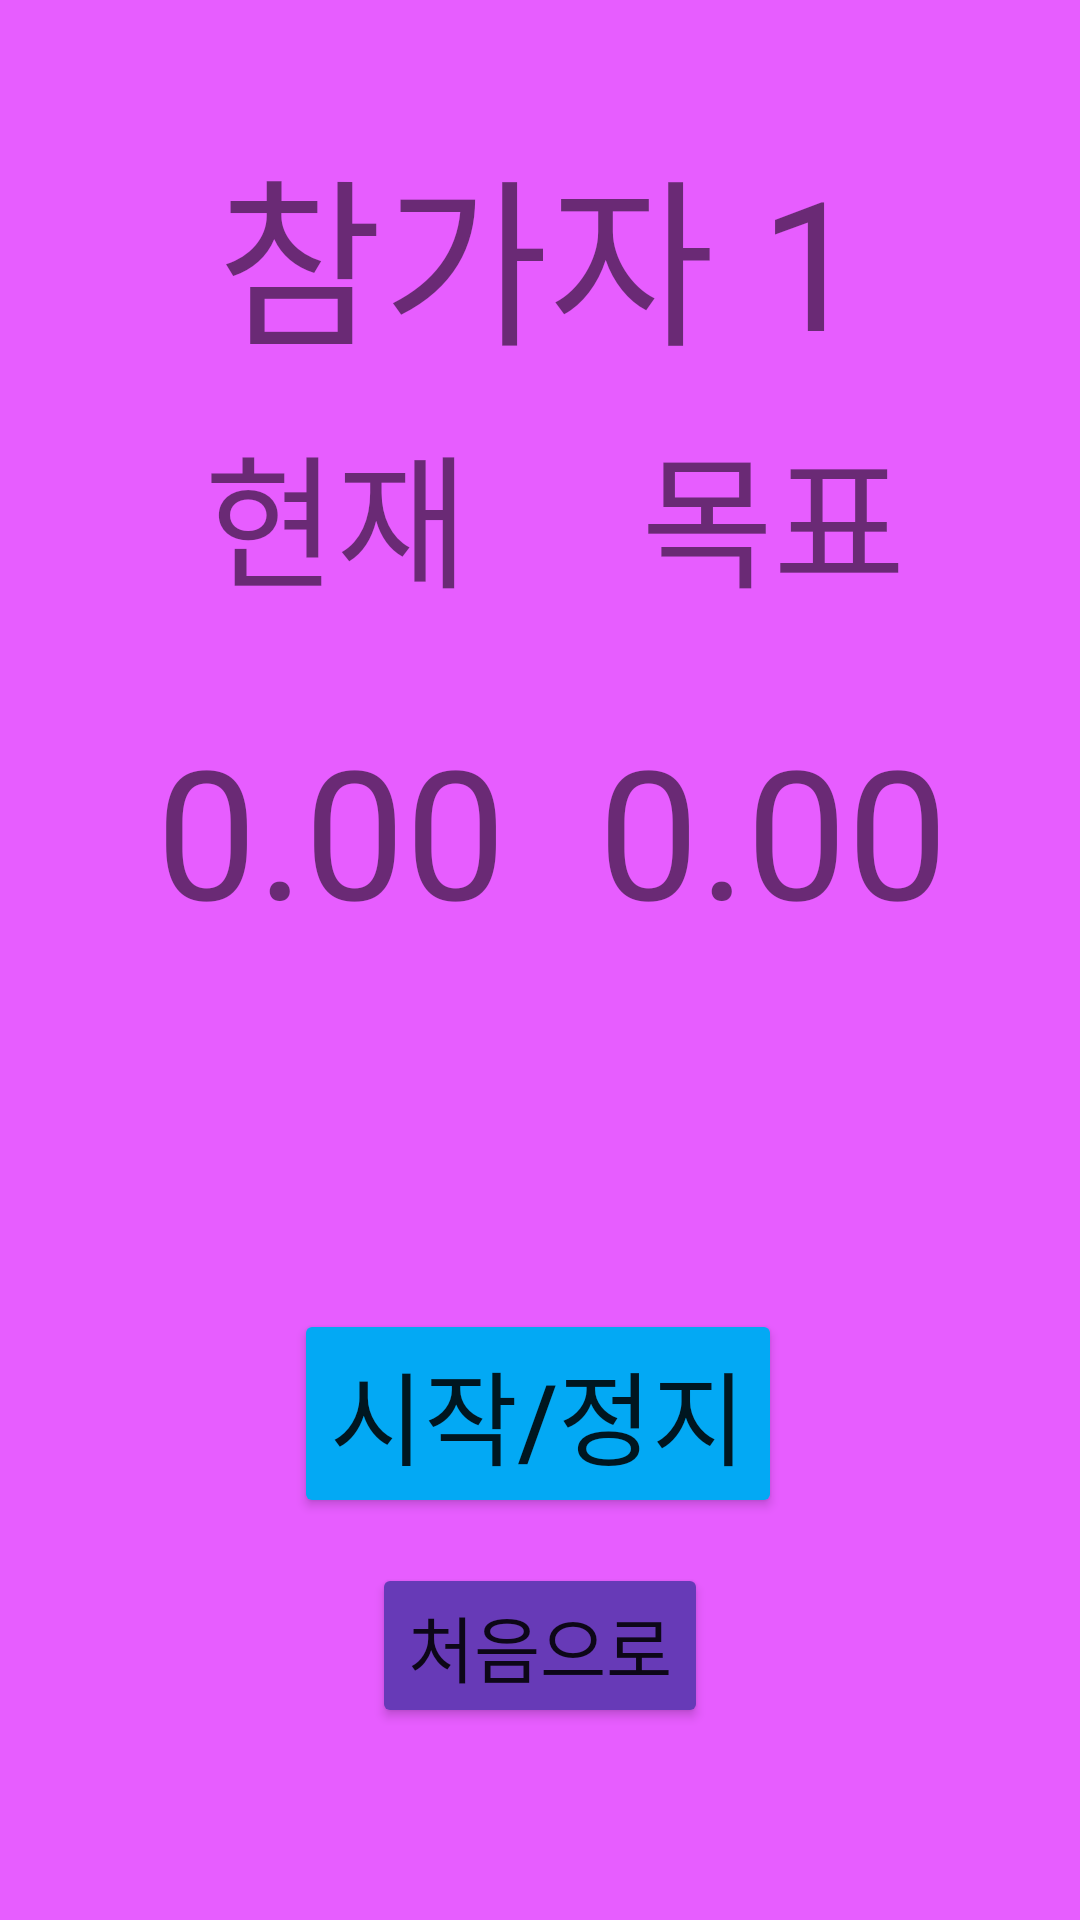

Reconstruct the res/layout file that produces this screen, plus the resources it refers to.
<!-- AndroidManifest.xml: application theme Theme.Android_Test -->
<!-- res/layout/activity_main.xml -->
<?xml version="1.0" encoding="utf-8"?>
<androidx.constraintlayout.widget.ConstraintLayout xmlns:android="http://schemas.android.com/apk/res/android"
    xmlns:app="http://schemas.android.com/apk/res-auto"
    xmlns:tools="http://schemas.android.com/tools"
    android:id="@+id/bg_main"
    android:layout_width="match_parent"
    android:layout_height="match_parent"
    android:background="#A6DA07FF"
    tools:context=".MainActivity">

    <TextView
        android:id="@+id/tv_random"
        android:layout_width="wrap_content"
        android:layout_height="wrap_content"
        android:text="0.00"
        android:textSize="60sp"
        app:layout_constraintBottom_toBottomOf="parent"
        app:layout_constraintEnd_toEndOf="parent"
        app:layout_constraintHorizontal_bias="0.819"
        app:layout_constraintStart_toStartOf="parent"
        app:layout_constraintTop_toTopOf="parent"
        app:layout_constraintVertical_bias="0.422" />

    <TextView
        android:id="@+id/tv_random2"
        android:layout_width="wrap_content"
        android:layout_height="wrap_content"
        android:text="목표"
        android:textSize="48sp"
        app:layout_constraintBottom_toTopOf="@+id/tv_random"
        app:layout_constraintEnd_toEndOf="@+id/tv_random"
        app:layout_constraintStart_toStartOf="@+id/tv_random"
        app:layout_constraintTop_toTopOf="parent"
        app:layout_constraintVertical_bias="0.819" />

    <TextView
        android:id="@+id/tv_pnum"
        android:layout_width="wrap_content"
        android:layout_height="wrap_content"
        android:layout_marginStart="52dp"
        android:text="0.00"
        android:textSize="60sp"
        app:layout_constraintBottom_toBottomOf="parent"
        app:layout_constraintStart_toStartOf="parent"
        app:layout_constraintTop_toTopOf="parent"
        app:layout_constraintVertical_bias="0.422" />

    <TextView
        android:id="@+id/tv_people"
        android:layout_width="wrap_content"
        android:layout_height="wrap_content"
        android:text="참가자 1"
        android:textSize="60sp"
        app:layout_constraintBottom_toTopOf="@+id/tv_point"
        app:layout_constraintEnd_toEndOf="parent"
        app:layout_constraintHorizontal_bias="0.498"
        app:layout_constraintStart_toStartOf="parent"
        app:layout_constraintTop_toTopOf="parent"
        app:layout_constraintVertical_bias="0.168" />

    <TextView
        android:id="@+id/tv_timer2"
        android:layout_width="wrap_content"
        android:layout_height="wrap_content"
        android:layout_marginStart="16dp"
        android:text="현재"
        android:textSize="48sp"
        app:layout_constraintBottom_toTopOf="@+id/tv_pnum"
        app:layout_constraintStart_toStartOf="@+id/tv_pnum"
        app:layout_constraintTop_toTopOf="parent"
        app:layout_constraintVertical_bias="0.819" />

    <TextView
        android:id="@+id/tv_point"
        android:layout_width="wrap_content"
        android:layout_height="wrap_content"
        android:textSize="48sp"
        app:layout_constraintBottom_toBottomOf="parent"
        app:layout_constraintEnd_toEndOf="parent"
        app:layout_constraintHorizontal_bias="0.498"
        app:layout_constraintStart_toStartOf="parent"
        app:layout_constraintTop_toTopOf="parent"
        app:layout_constraintVertical_bias="0.572" />

    <Button
        android:id="@+id/btn_blind"
        android:layout_width="wrap_content"
        android:layout_height="wrap_content"
        android:backgroundTint="#03A9F4"
        android:text="시작/정지"
        android:textSize="34sp"
        app:layout_constraintBottom_toBottomOf="parent"
        app:layout_constraintEnd_toEndOf="parent"
        app:layout_constraintHorizontal_bias="0.497"
        app:layout_constraintStart_toStartOf="parent"
        app:layout_constraintTop_toBottomOf="@+id/tv_random"
        app:layout_constraintVertical_bias="0.472" />

    <Button
        android:id="@+id/btn_i"
        android:layout_width="wrap_content"
        android:layout_height="wrap_content"
        android:backgroundTint="#673AB7"
        android:text="처음으로"
        android:textSize="24sp"
        app:layout_constraintBottom_toBottomOf="parent"
        app:layout_constraintEnd_toEndOf="parent"
        app:layout_constraintStart_toStartOf="parent"
        app:layout_constraintTop_toBottomOf="@+id/tv_random"
        app:layout_constraintVertical_bias="0.762" />

</androidx.constraintlayout.widget.ConstraintLayout>
<!-- resources referenced by this layout -->
<resources>
  <style name="Theme.Android_Test" parent="Theme.MaterialComponents.DayNight.DarkActionBar">
          
          <item name="colorPrimary">@color/purple_500</item>
          <item name="colorPrimaryVariant">@color/purple_700</item>
          <item name="colorOnPrimary">@color/white</item>
          
          <item name="colorSecondary">@color/teal_200</item>
          <item name="colorSecondaryVariant">@color/teal_700</item>
          <item name="colorOnSecondary">@color/black</item>
          
          <item name="android:statusBarColor" tools:targetApi="l">?attr/colorPrimaryVariant</item>
          
      </style>
  <!-- not gathered from this repository: default colours our renderer supplied (Android Studio template values) -->
  <color name="purple_500">#FF6200EE</color>
  <color name="purple_700">#FF3700B3</color>
  <color name="teal_200">#FF03DAC5</color>
  <color name="teal_700">#FF018786</color>
  <color name="black">#FF000000</color>
  <color name="white">#FFFFFFFF</color>
</resources>
